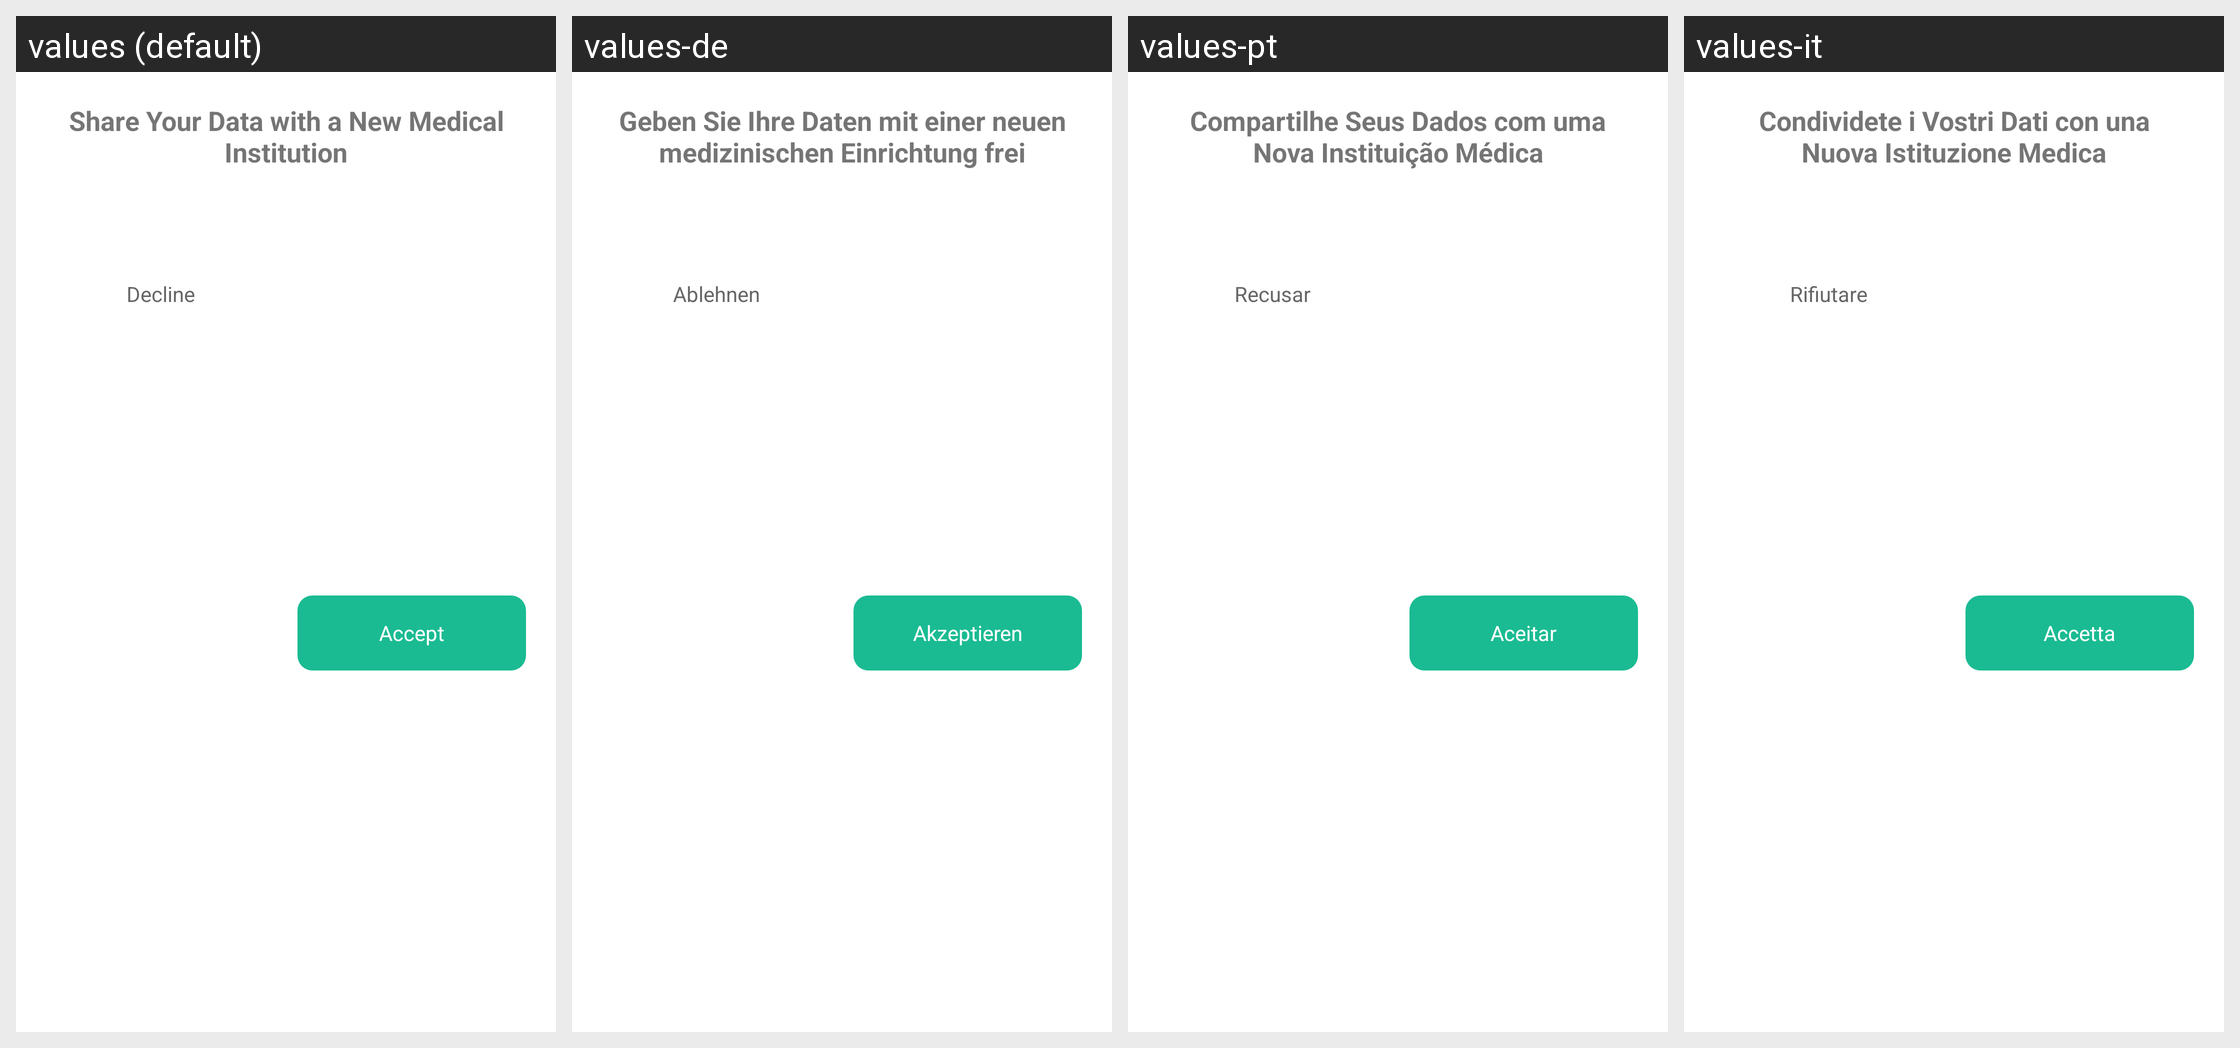

For this localized Android screen grid, give each drawn string resource with its value in every locale shown.
Android screen res/layout/dialog_follower_todo_institution.xml rendered under 4 locales, left to right: values (default), values-de, values-pt, values-it. Device: Nexus 5 (rendered at 1080×1920; each locale shown at half size, 540×960, under a caption strip naming it); theme Theme.MaterialComponents.DayNight.NoActionBar.
Other locales in the repository, not shown: values-cs, values-es, values-fr, values-pl, values-ru, values-sk.
Strings drawn on this screen, with the default value and each locale's value (text and hints the layout hard-codes, and strings that could not be matched under every locale, appear in the picture but are not listed):

share_data_to_institution_tips_title
  values: Share Your Data with a New Medical Institution
  values-de: Geben Sie Ihre Daten mit einer neuen medizinischen Einrichtung frei
  values-pt: Compartilhe Seus Dados com uma Nova Instituição Médica
  values-it: Condividete i Vostri Dati con una Nuova Istituzione Medica

decline
  values: Decline
  values-de: Ablehnen
  values-pt: Recusar
  values-it: Rifiutare

personalcenter_accept
  values: Accept
  values-de: Akzeptieren
  values-pt: Aceitar
  values-it: Accetta
